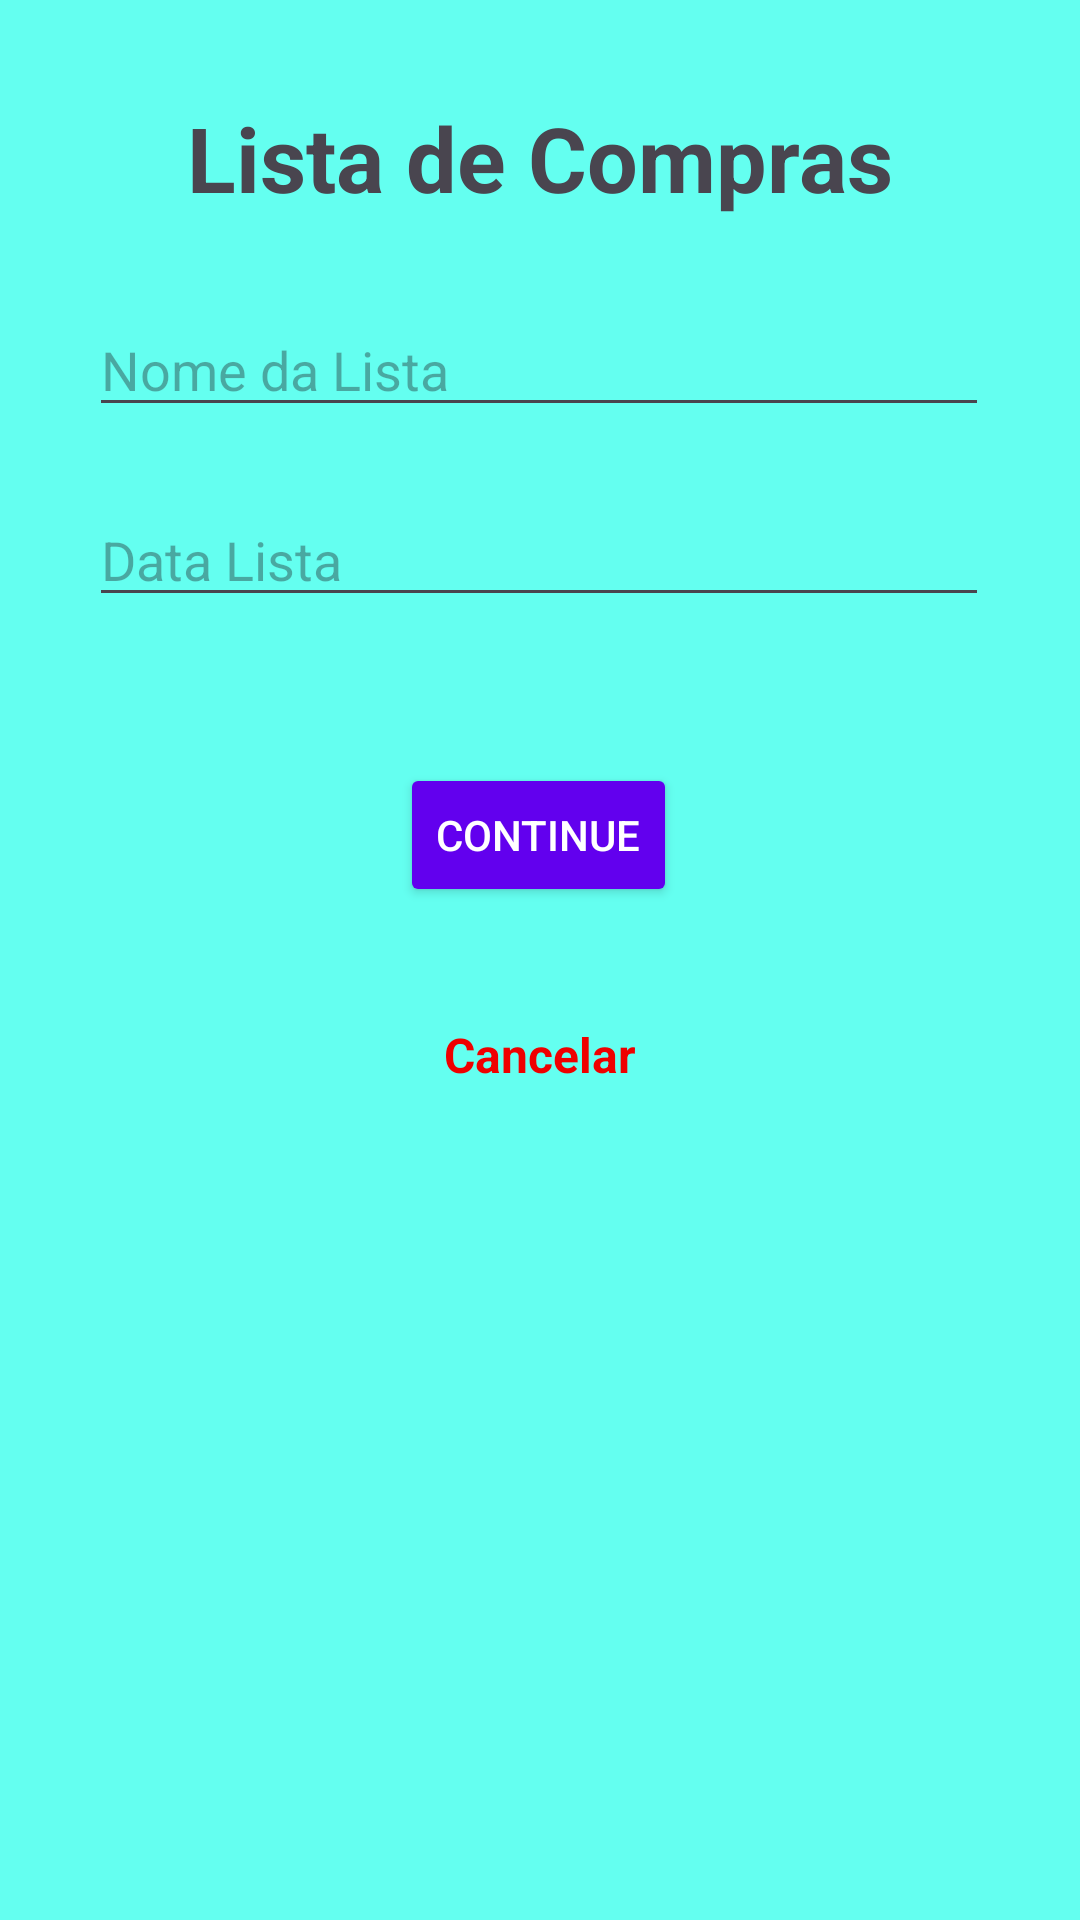

This screen was rendered from an Android layout file. Write that file and the resources it references.
<!-- AndroidManifest.xml: application theme Theme.ListaDeComprasSQLite -->
<!-- res/layout/add_list.xml -->
<?xml version="1.0" encoding="utf-8"?>
<androidx.constraintlayout.widget.ConstraintLayout xmlns:android="http://schemas.android.com/apk/res/android"
    xmlns:app="http://schemas.android.com/apk/res-auto"
    xmlns:tools="http://schemas.android.com/tools"
    android:layout_width="match_parent"
    android:layout_height="match_parent"
    android:background="@color/teal_200"
    tools:ignore="HardcodedText">

    <TextView
        android:id="@+id/tvTitle"
        android:layout_width="wrap_content"
        android:layout_height="wrap_content"
        android:text="Lista de Compras"
        android:textSize="30sp"
        android:textStyle="bold"
        app:layout_constraintBottom_toBottomOf="parent"
        app:layout_constraintEnd_toEndOf="parent"
        app:layout_constraintStart_toStartOf="parent"
        app:layout_constraintTop_toTopOf="parent"
        app:layout_constraintVertical_bias="0.054" />

    <EditText
        android:id="@+id/etListName"
        android:layout_width="300dp"
        android:layout_height="wrap_content"
        android:autofillHints=""
        android:hint="Nome da Lista"
        android:inputType="text"
        app:layout_constraintBottom_toBottomOf="parent"
        app:layout_constraintEnd_toEndOf="parent"
        app:layout_constraintHorizontal_bias="0.495"
        app:layout_constraintStart_toStartOf="parent"
        app:layout_constraintTop_toBottomOf="@+id/tvTitle"
        app:layout_constraintVertical_bias="0.054" />

    <EditText
        android:id="@+id/etListDate"
        android:layout_width="300dp"
        android:layout_height="wrap_content"
        android:autofillHints=""
        android:hint="Data Lista"
        android:inputType="date"
        app:layout_constraintBottom_toBottomOf="parent"
        app:layout_constraintEnd_toEndOf="parent"
        app:layout_constraintHorizontal_bias="0.495"
        app:layout_constraintStart_toStartOf="parent"
        app:layout_constraintTop_toBottomOf="@+id/etListName"
        app:layout_constraintVertical_bias="0.048" />

    <androidx.appcompat.widget.AppCompatButton
        android:id="@+id/btnContinue"
        android:layout_width="wrap_content"
        android:layout_height="wrap_content"
        style="@style/ButtonPrimary"
        android:text="Continue"
        app:layout_constraintBottom_toBottomOf="parent"
        app:layout_constraintEnd_toEndOf="parent"
        app:layout_constraintHorizontal_bias="0.498"
        app:layout_constraintStart_toStartOf="parent"
        app:layout_constraintTop_toBottomOf="@+id/etListDate"
        app:layout_constraintVertical_bias="0.126" />

    <androidx.appcompat.widget.AppCompatButton
        android:id="@+id/btnCancel"
        style="@style/ButtonCancelar"
        android:layout_width="wrap_content"
        android:layout_height="wrap_content"
        android:text="Cancelar"
        android:textColor="@color/red"
        android:textSize="16sp"
        android:textStyle="bold"
        app:layout_constraintBottom_toBottomOf="parent"
        app:layout_constraintEnd_toEndOf="parent"
        app:layout_constraintStart_toStartOf="parent"
        app:layout_constraintTop_toBottomOf="@+id/btnContinue"
        app:layout_constraintVertical_bias="0.088" />

</androidx.constraintlayout.widget.ConstraintLayout>
<!-- resources referenced by this layout -->
<resources>
  <color name="red">#EF0000</color>
  <color name="teal_200">#64FFF0</color>
  <style name="ButtonCancelar" parent="Widget.AppCompat.ActionButton">
          <item name="android:backgroundTint">@color/red</item>
      </style>
  <style name="ButtonPrimary" parent="Widget.AppCompat.Button.Colored">
          <item name="android:backgroundTint">@color/purple_500</item>
          <item name="android:textColor">@android:color/white</item>
      </style>
  <style name="Theme.ListaDeComprasSQLite" parent="Base.Theme.ListaDeComprasSQLite" />
  <color name="purple_500">#6200EE</color>
  <style name="Base.Theme.ListaDeComprasSQLite" parent="Theme.Material3.DayNight.NoActionBar">
          
          
      </style>
</resources>
